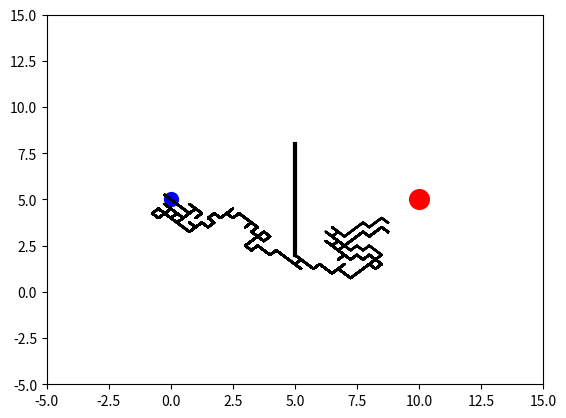

Reproduce this figure in Python.
"""
Visualize Genetic Algorithm to find a path to the target.
[redacted]
"""
import matplotlib.pyplot as plt
import numpy as np

N_MOVES = 150
DNA_SIZE = N_MOVES * 2  # 40 x moves, 40 y moves
DIRECTION_BOUND = [0, 1]
CROSS_RATE = 0.8
MUTATE_RATE = 0.0001
POP_SIZE = 100
N_GENERATIONS = 100
GOAL_POINT = [10, 5]
START_POINT = [0, 5]
OBSTACLE_LINE = np.array([[5, 2], [5, 8]])


class GA(object):
    def __init__(
            self,
            DNA_size,
            DNA_bound,
            cross_rate,
            mutation_rate,
            pop_size,
    ):
        self.DNA_size = DNA_size
        DNA_bound[1] += 1
        self.DNA_bound = DNA_bound
        self.cross_rate = cross_rate
        self.mutate_rate = mutation_rate
        self.pop_size = pop_size

        self.pop = np.random.randint(*DNA_bound, size=(pop_size, DNA_size))

    # convert to readable string
    def DNA2product(self, DNA, n_moves, start_point):
        pop = (DNA - 0.5) / 2
        pop[:, 0], pop[:, n_moves] = start_point[0], start_point[1]
        lines_x = np.cumsum(pop[:, :n_moves], axis=1)
        lines_y = np.cumsum(pop[:, n_moves:], axis=1)
        return lines_x, lines_y

    def get_fitness(self, lines_x, lines_y, goal_point, obstacle_line):
        dist2goal = np.sqrt((goal_point[0] - lines_x[:, -1])**2 +
                            (goal_point[1] - lines_y[:, -1])**2)
        fitness = np.power(1 / (dist2goal + 1), 2)
        points = (lines_x > obstacle_line[0, 0] - 0.5) & (
            lines_x < obstacle_line[1, 0] + 0.5)
        y_values = np.where(points, lines_y, np.zeros_like(lines_y) - 100)
        bad_lines = ((y_values > obstacle_line[0, 1]) &
                     (y_values < obstacle_line[1, 1])).max(axis=1)
        fitness[bad_lines] = 1e-6
        return fitness

    def select(self, fitness):
        idx = np.random.choice(np.arange(self.pop_size),
                               size=self.pop_size,
                               replace=True,
                               p=fitness / fitness.sum())
        return self.pop[idx]

    def crossover(self, parent, pop):
        if np.random.rand() < self.cross_rate:
            # select another individual from pop
            i_ = np.random.randint(0, self.pop_size, size=1)
            cross_points = np.random.randint(0, 2, self.DNA_size).astype(
                np.bool)  # choose crossover points
            # mating and produce one child
            parent[cross_points] = pop[i_, cross_points]
        return parent

    def mutate(self, child):
        for point in range(self.DNA_size):
            if np.random.rand() < self.mutate_rate:
                child[point] = np.random.randint(*self.DNA_bound)
        return child

    def evolve(self, fitness):
        pop = self.select(fitness)
        pop_copy = pop.copy()
        for parent in pop:  # for every parent
            child = self.crossover(parent, pop_copy)
            child = self.mutate(child)
            parent[:] = child

        self.pop = pop


class Line(object):
    def __init__(self, n_moves, goal_point, start_point, obstacle_line):
        self.n_moves = n_moves
        self.goal_point = goal_point
        self.start_point = start_point
        self.obstacle_line = obstacle_line

        plt.ion()

    def plotting(self, lines_x, lines_y):
        plt.cla()
        plt.scatter(*self.goal_point, s=200, c='r')
        plt.scatter(*self.start_point, s=100, c='b')
        plt.plot(self.obstacle_line[:, 0],
                 self.obstacle_line[:, 1],
                 lw=3,
                 c='k')
        plt.plot(lines_x.T, lines_y.T, c='k')
        plt.xlim((-5, 15))
        plt.ylim((-5, 15))
        plt.pause(0.01)


ga = GA(DNA_size=DNA_SIZE,
        DNA_bound=DIRECTION_BOUND,
        cross_rate=CROSS_RATE,
        mutation_rate=MUTATE_RATE,
        pop_size=POP_SIZE)

env = Line(N_MOVES, GOAL_POINT, START_POINT, OBSTACLE_LINE)

for generation in range(N_GENERATIONS):
    lx, ly = ga.DNA2product(ga.pop, N_MOVES, START_POINT)
    fitness = ga.get_fitness(lx, ly, GOAL_POINT, OBSTACLE_LINE)
    ga.evolve(fitness)
    print('Gen:', generation, '| best fit:', fitness.max())
    env.plotting(lx, ly)

plt.ioff()
# plt.show()
